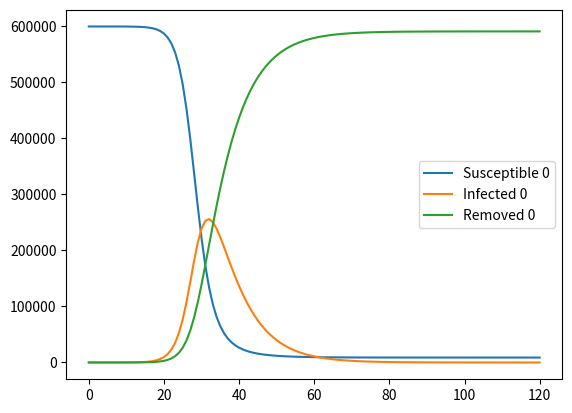

Source code (Python):
import numpy as np
from scipy.integrate import solve_ivp
import matplotlib.pyplot as plt


def fun(t, y, alpha, beta, kappa):
    S, I, R = np.split(y, 3)
    newInfected = beta * S * kappa.dot(I)
    return np.concatenate([- newInfected, newInfected - alpha * I, alpha * I])
    # return np.concatenate([gamma * R - newInfected, newInfected - alpha * I, alpha * I - gamma * R])

def simulate(y0, districts, alpha, beta, kappa, t_int, verbose : bool =False):

    def fun_wrapper(t, y):
        return fun(t, y, alpha, beta, kappa)

    # Passing in max_step gives a smoother result, without it the graph would be all pointy
    # solution = solve_ivp(fun_wrapper, (0, 130), y0, dense_output=True, max_step = 0.2)
    solution = solve_ivp(fun_wrapper, t_int, y0, dense_output=True, max_step = 0.2, t_eval=range(t_int[0], t_int[1] + 1))
    # print("ivp_done")

    if verbose:
        print(solution["message"])

        messages = ["Susceptible ", "Infected ", "Removed "]
        for i in range(len(solution['y'])):
            subgroup, group = i//districts, i % districts
            plt.plot(solution['t'], solution['y'][i], label = messages[subgroup] + str(group))
        plt.legend()
        plt.show()
    return solution['success'], solution['t'], solution['y']

if __name__ == "__main__":
    
    # Number of idependent areas
    districts = 1
    # Contact rate
    beta = 0.000001
    # Rate of removal
    alpha = 0.14
    # Return to susceptibility
    gamma = 0
    # Transfer from district with index row to disctrict with index column coefficient, should be 1 within a region (on the diagonal)
    # kappa = np.array([
    #     [1, 0.05, 0.01],
    #     [0.05, 1, 0.01],
    #     [0.01, 0.01, 1]
    # ])
    kappa = np.array([
        [1]
    ])
    # S0, S1, S2, I0, I1, I2, R0, R1, R2
    y0 = (600000, 1, 0)

    succes, t, y = simulate(y0, districts, alpha, beta, kappa, (0, 120), verbose=True)